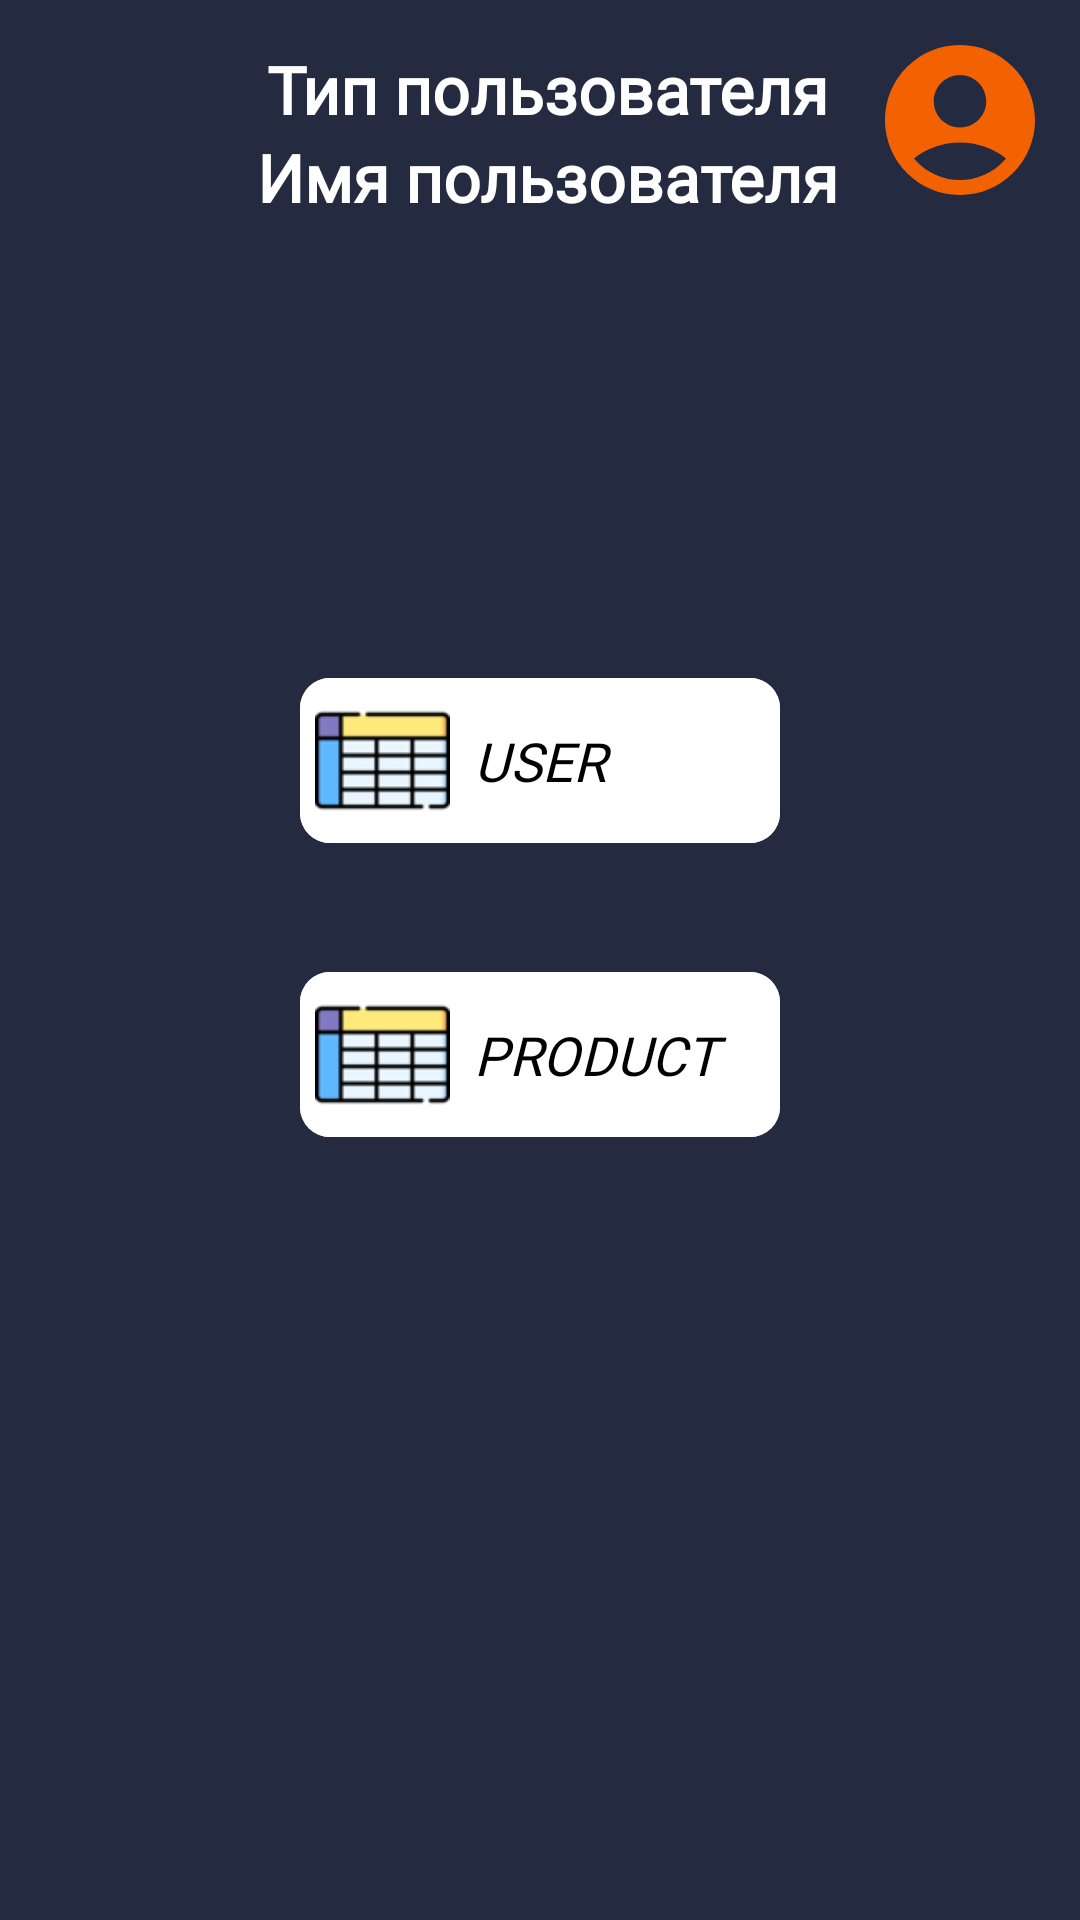

The Android layout XML behind this screen, and the referenced resources:
<!-- AndroidManifest.xml: application theme Theme.StudentTutotial -->
<!-- res/layout/activity_table_selection.xml -->
<?xml version="1.0" encoding="utf-8"?>
<RelativeLayout xmlns:android="http://schemas.android.com/apk/res/android"
    xmlns:app="http://schemas.android.com/apk/res-auto"
    xmlns:tools="http://schemas.android.com/tools"
    android:id="@+id/main"
    android:layout_width="match_parent"
    android:layout_height="match_parent"
    android:animateLayoutChanges="true"
    android:background="@color/bg_menu"
    tools:context=".presentation.action.AutActivity">

    <ImageView
        android:id="@+id/img_account"
        android:layout_width="60dp"
        android:layout_height="60dp"
        android:layout_alignParentEnd="true"
        android:layout_marginTop="10dp"
        android:layout_marginEnd="10dp"
        android:background="@drawable/ic_base_user"
        android:scaleType="fitCenter"
        app:backgroundTint="@null"
        app:backgroundTintMode="@null"
        app:iconTint="@null"
        app:rippleColor="@color/black" />

    <ImageView
        android:id="@+id/img_back"
        android:layout_width="60dp"
        android:layout_height="60dp"
        android:layout_marginStart="5dp"
        android:layout_marginTop="10dp"
        android:background="@drawable/arrow_back"
        android:scaleType="fitCenter"
        app:backgroundTint="@null"
        app:backgroundTintMode="@null"
        app:iconTint="@null"
        app:rippleColor="@color/black" />

    <LinearLayout
        android:layout_width="match_parent"
        android:layout_height="wrap_content"
        android:layout_toStartOf="@+id/img_account"
        android:layout_toEndOf="@+id/img_back"
        android:orientation="vertical">

        <RelativeLayout
            android:id="@+id/relative_user_txt"
            android:layout_width="wrap_content"
            android:layout_height="wrap_content"
            android:layout_marginStart="10dp"
            android:layout_marginTop="15dp"
            android:visibility="visible">

            <TextView
                android:id="@+id/txt_user_type"
                android:layout_width="match_parent"
                android:layout_height="wrap_content"
                android:fontFamily="@font/proxima_regular"
                android:gravity="center"
                android:lineSpacingMultiplier="1.3"
                android:text="Тип пользователя"
                android:textAppearance="@style/TextAppearance.AppCompat.Medium"
                android:textColor="@color/white"
                android:textSize="22sp"
                android:textStyle="bold" />

            <TextView
                android:id="@+id/txt_user_name"
                android:layout_width="match_parent"
                android:layout_height="wrap_content"
                android:layout_below="@+id/txt_user_type"
                android:fontFamily="@font/proxima_regular"
                android:gravity="center"
                android:lineSpacingMultiplier="1.3"
                android:text="Имя пользователя"
                android:textAppearance="@style/TextAppearance.AppCompat.Medium"
                android:textColor="@color/white"
                android:textSize="22sp"
                android:textStyle="bold" />


        </RelativeLayout>

    </LinearLayout>

    <RelativeLayout
        android:layout_width="match_parent"
        android:layout_height="wrap_content"
        android:layout_centerInParent="true">

        <com.google.android.material.button.MaterialButton
            android:id="@+id/tbl_user"
            android:layout_width="match_parent"
            android:layout_height="wrap_content"
            android:layout_centerHorizontal="true"
            android:layout_marginHorizontal="100dp"
            android:layout_marginBottom="35dp"
            android:autoSizeMaxTextSize="18sp"
            android:autoSizeTextType="uniform"
            android:backgroundTint="@color/white"
            android:fontFamily="@font/proxima_regular"
            android:maxLines="1"
            android:padding="5dp"
            android:paddingVertical="10dp"
            android:text="USER"
            android:textAlignment="textStart"
            android:textColor="@color/black"
            android:textSize="18sp"
            android:textStyle="italic"
            app:cornerRadius="10dp"
            app:icon="@drawable/tbl"
            app:iconGravity="start"
            app:iconSize="45dp"
            app:iconTint="@null"
            app:rippleColor="@color/bg_menu" />

        <com.google.android.material.button.MaterialButton
            android:id="@+id/tbl_product"
            android:layout_width="match_parent"
            android:layout_height="wrap_content"
            android:layout_below="@+id/tbl_user"
            android:layout_centerHorizontal="true"
            android:layout_marginHorizontal="100dp"
            android:layout_marginBottom="35dp"
            android:autoSizeMaxTextSize="18sp"
            android:autoSizeTextType="uniform"
            android:backgroundTint="@color/white"
            android:fontFamily="@font/proxima_regular"
            android:maxLines="1"
            android:padding="5dp"
            android:paddingVertical="10dp"
            android:text="PRODUCT"
            android:textAlignment="textStart"
            android:textColor="@color/black"
            android:textSize="18sp"
            android:textStyle="italic"
            app:cornerRadius="10dp"
            app:icon="@drawable/tbl"
            app:iconGravity="start"
            app:iconSize="45dp"
            app:iconTint="@null"
            app:rippleColor="@color/bg_menu" />

    </RelativeLayout>

</RelativeLayout>
<!-- resources referenced by this layout -->
<resources>
  <color name="bg_menu">#242a40</color>
  <color name="black">#FF000000</color>
  <color name="white">#FFFFFFFF</color>
  <!-- drawable ic_base_user (drawable) -->
  <vector xmlns:android="http://schemas.android.com/apk/res/android" android:height="24dp" android:tint="#F36201" android:viewportHeight="24" android:viewportWidth="24" android:width="24dp">
        
      <path android:fillColor="@android:color/white" android:pathData="M12,2C6.48,2 2,6.48 2,12s4.48,10 10,10s10,-4.48 10,-10S17.52,2 12,2zM12,6c1.93,0 3.5,1.57 3.5,3.5S13.93,13 12,13s-3.5,-1.57 -3.5,-3.5S10.07,6 12,6zM12,20c-2.03,0 -4.43,-0.82 -6.14,-2.88C7.55,15.8 9.68,15 12,15s4.45,0.8 6.14,2.12C16.43,19.18 14.03,20 12,20z"/>
      
  </vector>
  <!-- drawable tbl: png bitmap (drawable, 2557 bytes) -->
  <style name="Theme.StudentTutotial" parent="Base.Theme.StudentTutotial" />
  <style name="Base.Theme.StudentTutotial" parent="Theme.Material3.DayNight.NoActionBar">
          
          
  
      </style>
</resources>
